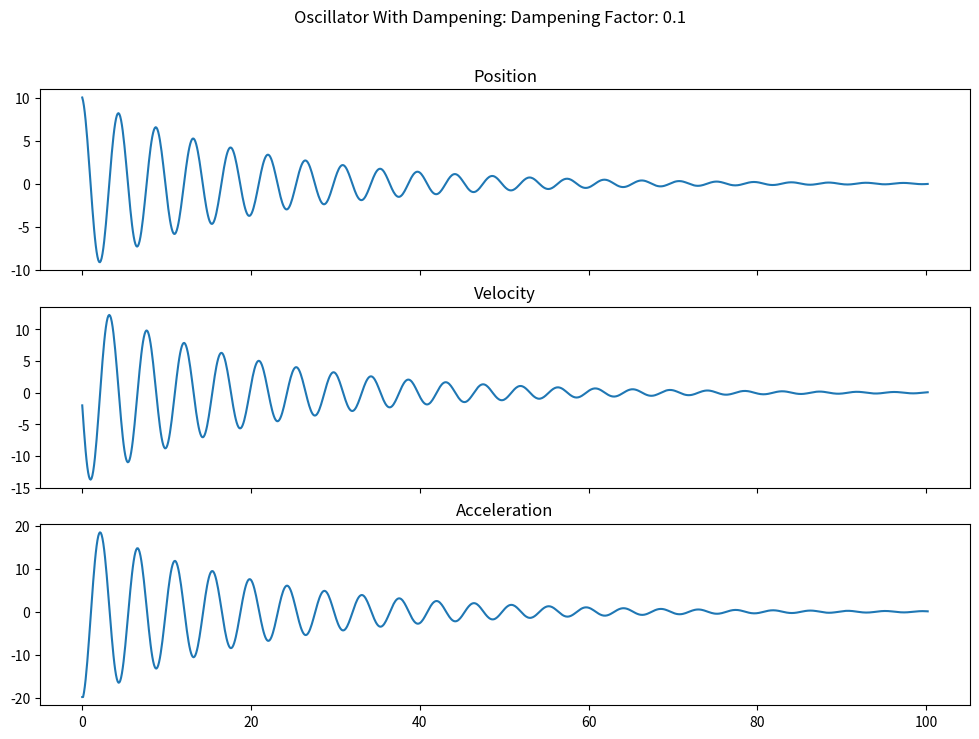

Here is the Python script that generated this plot: (Note: this script raises an exception after producing the figure.)
"""" Damped Oscillator

Author: Parmandeep Chaddha
Date: Jan 20, 2022
"""
from pathlib import Path
import matplotlib.pyplot as plt

class DampedOscillator(object):
    def __init__(self,
        initial_position: float,
        initial_speed: float,
        spring_constant: float,
        delta_t: float,
        dampening: float,
    ):
        self.spring_constant: float = spring_constant
        self.delta_t: float = delta_t
        self.dampening: float = dampening
        self.positions: list = [initial_position]
        self.speeds: list = [initial_speed]
        self.accelerations: list = []
        self.times: list = [0]

        self._update_acceleration()

    def release_spring(self, time: float):
        if time < self.delta_t:
            raise ValueError(f"Time should be larger than {self.delta_t}!")
        current_time = 0
        while current_time < time + (self.delta_t):
            current_time += self.delta_t
            self.times.append(current_time)
            self._update_acceleration()
            self._update_velocity()
            self._update_position()

    def _update_acceleration(self):
        acc: float = (-1 * self.positions[-1] * self.spring_constant
            - self.dampening * self.speeds[-1])
        self.accelerations.append(acc)

    def _update_velocity(self):
        vel: float = self.speeds[-1] + self.accelerations[-1]*self.delta_t
        self.speeds.append(vel)

    def _update_position(self):
        pos: float = self.positions[-1] + self.speeds[-1]*self.delta_t
        self.positions.append(pos)

    def plot_spring(self, save_path: Path = None):
        fig, axs = plt.subplots(3, 1, figsize=(12, 8), sharex=True)
        axs[0].plot(self.times, self.positions)
        axs[0].set_title("Position")

        axs[1].plot(self.times, self.speeds)
        axs[1].set_title("Velocity")

        axs[2].plot(self.times, self.accelerations)
        axs[2].set_title("Acceleration")

        fig.suptitle(f'Oscillator With Dampening: Dampening Factor: {self.dampening}')
        if save_path is not None:
            plt.savefig(save_path)
        plt.show()

if __name__ == "__main__":
    sprint_constant: float = 2
    initial_position: float = 10
    initial_velocity: float = -2
    delta_t = 0.1
    total_time: float = 100.0

    for dampening in range(1, 15, 1):

        dampening = dampening / 10

        save_path = Path(f"./juliapsych420/assignment3/oscillator_damped_{dampening}.png")

        spring = DampedOscillator(
            initial_position,
            initial_velocity,
            sprint_constant,
            delta_t,
            dampening
        )
        spring.release_spring(total_time)
        spring.plot_spring(save_path)
